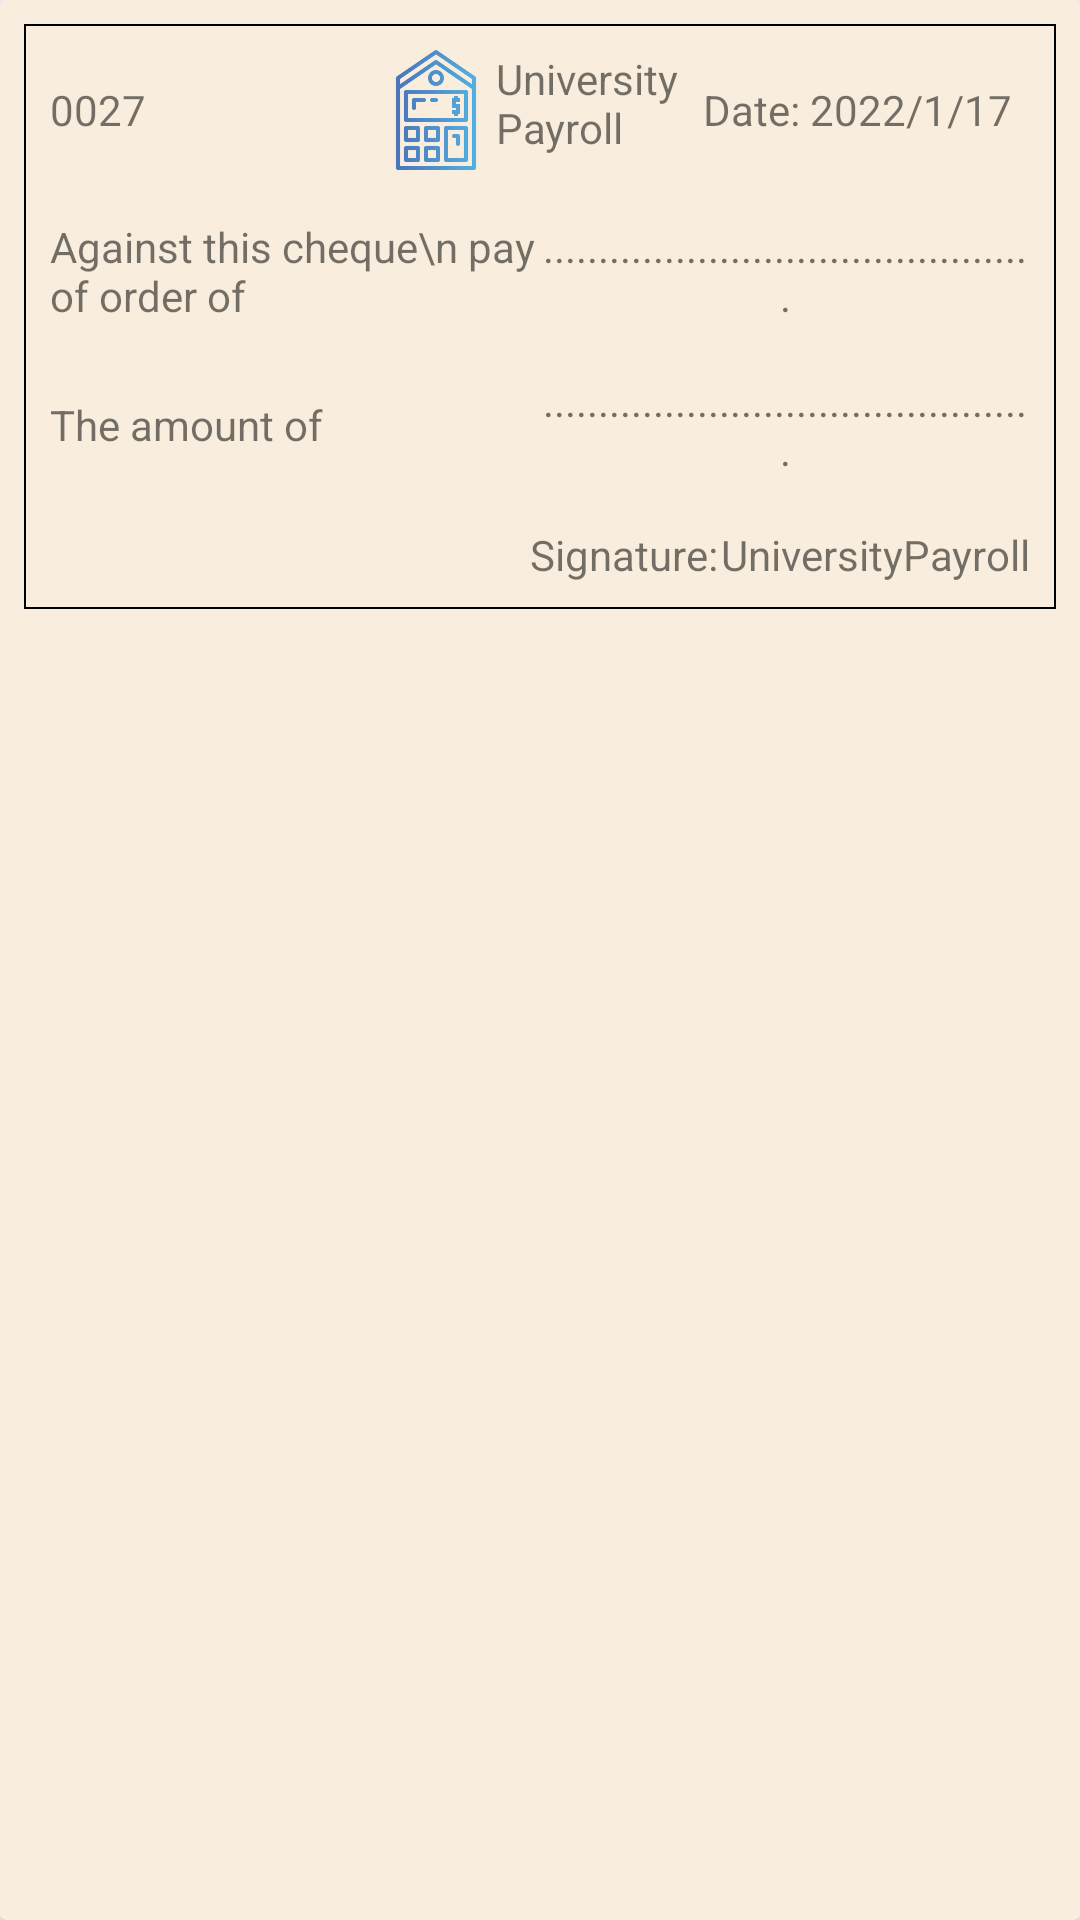

Here is an Android app screen rendered from its layout file. Give the layout XML and the strings, colors and styles it references.
<!-- AndroidManifest.xml: application theme Theme.UniversityPayroll -->
<!-- res/layout/check_item.xml -->
<?xml version="1.0" encoding="utf-8"?>
<androidx.cardview.widget.CardView xmlns:android="http://schemas.android.com/apk/res/android"
    xmlns:app="http://schemas.android.com/apk/res-auto"
    android:layout_width="match_parent"
    android:layout_height="wrap_content"
    xmlns:tools="http://schemas.android.com/tools"
    app:cardBackgroundColor="@color/secondaryColor"
    tools:context=".employee.CheckActivity">

    <LinearLayout
        android:layout_width="match_parent"
        android:layout_height="wrap_content"
        android:layout_margin="8dp"
        android:background="@color/black"
        android:orientation="vertical">

        <LinearLayout
            android:layout_width="match_parent"
            android:layout_height="match_parent"
            android:layout_marginStart="0.5dp"
            android:layout_marginTop="0.5dp"
            android:layout_marginEnd="0.5dp"
            android:background="@color/secondaryColor"
            android:gravity="center"
            android:orientation="horizontal"
            android:padding="8dp">

            <TextView
                android:id="@+id/totalPayments"
                android:layout_width="0dp"
                android:layout_height="wrap_content"
                android:layout_weight="1"
                android:text="0027" />

            <LinearLayout
                android:layout_width="0dp"
                android:layout_height="wrap_content"
                android:layout_weight="1">

                <ImageView
                    android:layout_width="40dp"
                    android:layout_height="40dp"
                    android:src="@drawable/main_icon" />

                <TextView
                    android:layout_width="wrap_content"
                    android:layout_height="wrap_content"
                    android:text="@string/app_name" />
            </LinearLayout>

            <TextView
                android:id="@+id/payment_day"
                android:layout_width="0dp"
                android:layout_height="wrap_content"
                android:layout_weight="1"
                android:text="Date: 2022/1/17" />
        </LinearLayout>

        <LinearLayout
            android:layout_width="match_parent"
            android:layout_height="match_parent"
            android:layout_marginStart="0.5dp"
            android:layout_marginEnd="0.5dp"
            android:background="@color/secondaryColor"
            android:gravity="center"
            android:orientation="horizontal"
            android:padding="8dp">

            <TextView
                android:layout_width="0dp"
                android:layout_height="wrap_content"
                android:layout_weight="1"
                android:text="Against this cheque\n pay of order of" />


            <TextView
                android:id="@+id/tv_emp_name"
                android:layout_width="0dp"
                android:layout_height="wrap_content"
                android:layout_weight="1"
                android:gravity="center"
                android:text="............................................." />
        </LinearLayout>

        <LinearLayout
            android:layout_width="match_parent"
            android:layout_height="match_parent"
            android:layout_marginStart="0.5dp"
            android:layout_marginEnd="0.5dp"
            android:background="@color/secondaryColor"
            android:gravity="center"
            android:orientation="horizontal"
            android:padding="8dp">

            <TextView
                android:layout_width="0dp"
                android:layout_height="wrap_content"
                android:layout_weight="1"
                android:text="The amount of" />


            <TextView
                android:id="@+id/tv_sal"
                android:layout_width="0dp"
                android:layout_height="wrap_content"
                android:layout_weight="1"
                android:gravity="center"
                android:text="............................................." />
        </LinearLayout>

        <LinearLayout
            android:layout_width="match_parent"
            android:layout_height="match_parent"
            android:layout_marginStart="0.5dp"
            android:layout_marginEnd="0.5dp"
            android:layout_marginBottom="0.5dp"
            android:background="@color/secondaryColor"
            android:gravity="end"
            android:orientation="horizontal"
            android:padding="8dp">

            <TextView
                android:layout_width="wrap_content"
                android:layout_height="wrap_content"
                android:layout_marginEnd="1dp"
                android:text="Signature:" />


            <TextView
                android:layout_width="wrap_content"
                android:layout_height="wrap_content"
                android:gravity="center"
                android:text="UniversityPayroll" />
        </LinearLayout>
    </LinearLayout>
</androidx.cardview.widget.CardView>
<!-- resources referenced by this layout -->
<resources>
  <color name="black">#FF000000</color>
  <color name="secondaryColor">#F9EEDD</color>
  <!-- drawable main_icon: png bitmap (drawable-v24, 10673 bytes) -->
  <string name="app_name">University Payroll</string>
  <style name="Theme.UniversityPayroll" parent="Theme.MaterialComponents.DayNight.NoActionBar">
          
          <item name="colorPrimary">@color/purple_500</item>
          <item name="colorPrimaryVariant">@color/purple_700</item>
          <item name="colorOnPrimary">@color/white</item>
          
          <item name="colorSecondary">@color/teal_200</item>
          <item name="colorSecondaryVariant">@color/teal_700</item>
          <item name="colorOnSecondary">@color/black</item>
          
          <item name="android:statusBarColor" tools:targetApi="l">?attr/colorPrimaryVariant</item>
          
      </style>
  <color name="purple_500">#FF6200EE</color>
  <color name="purple_700">#FF3700B3</color>
  <color name="white">#FFFFFFFF</color>
  <color name="teal_200">#FF03DAC5</color>
  <color name="teal_700">#FF018786</color>
</resources>
